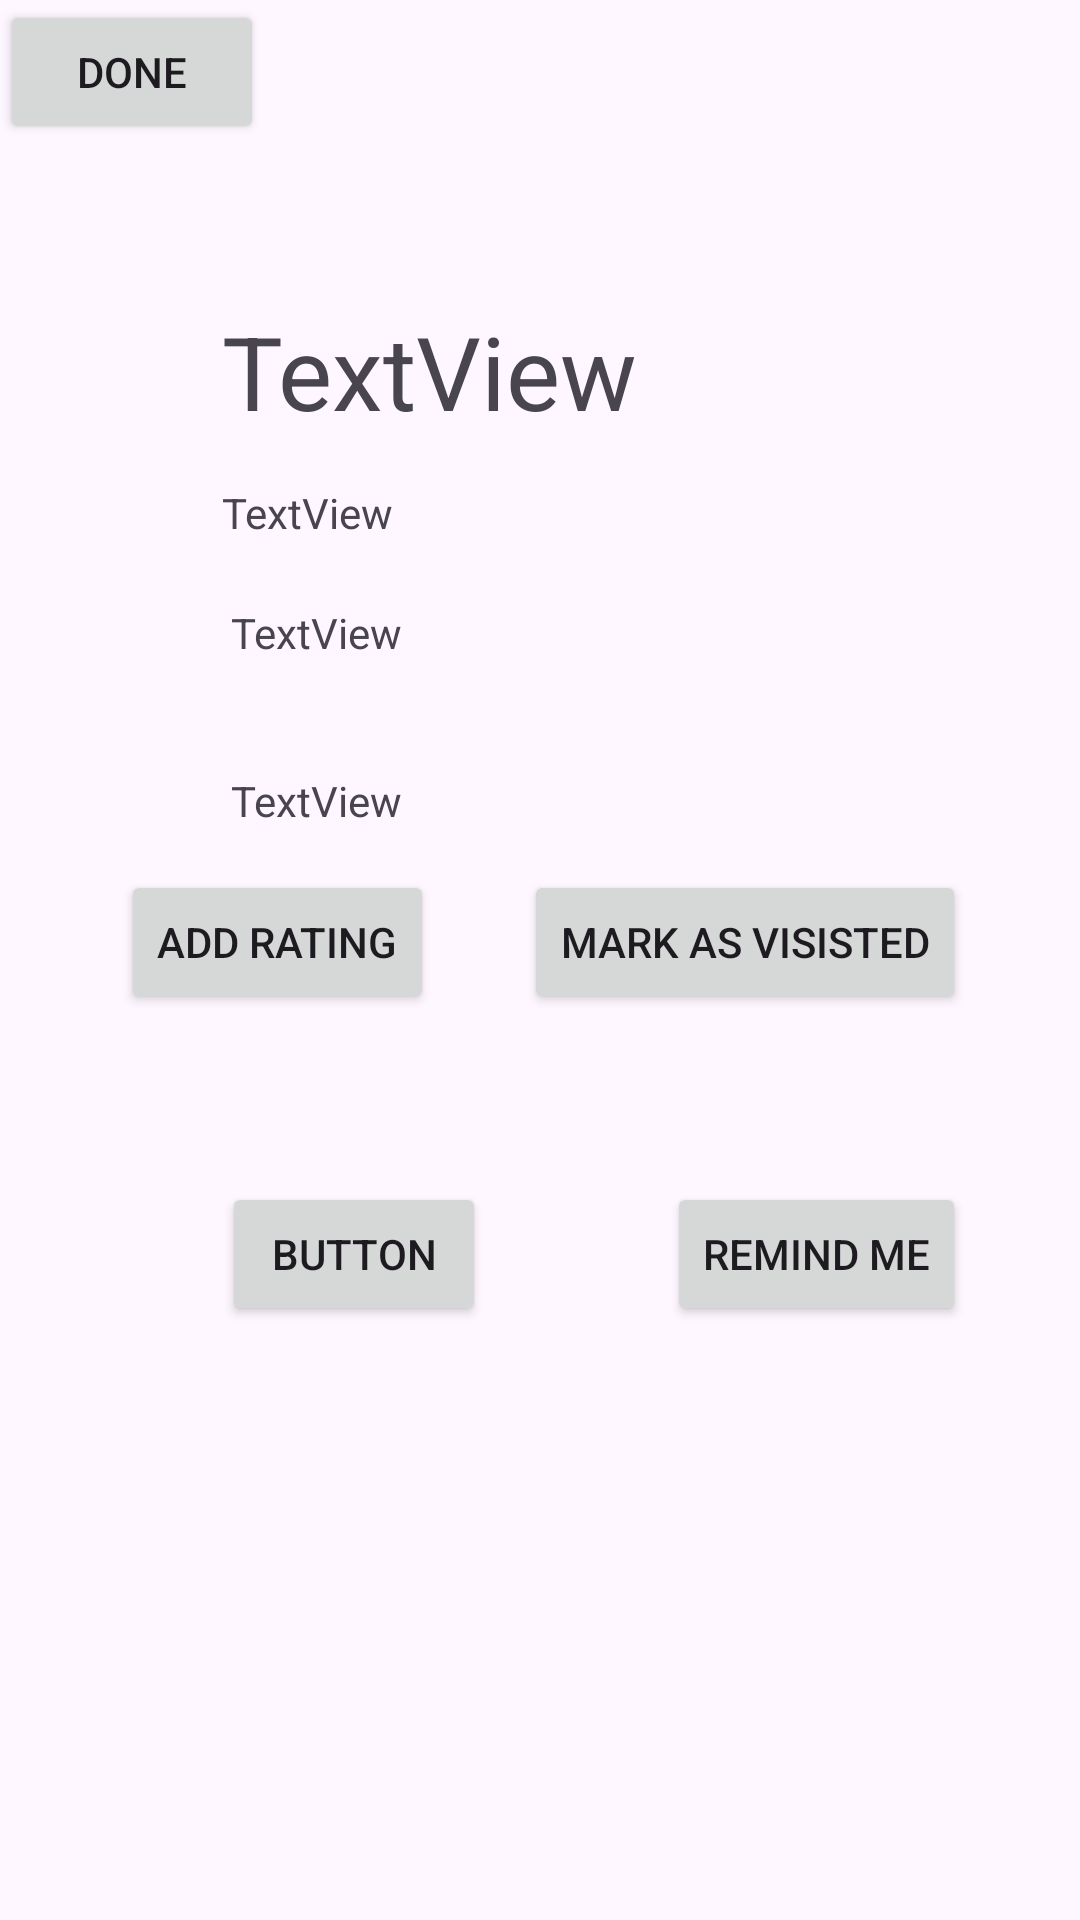

Produce the Android XML layout that renders to this screen, including the resource entries it uses.
<!-- AndroidManifest.xml: application theme Theme.Project6 -->
<!-- res/layout/activity_place_detail.xml -->
<?xml version="1.0" encoding="utf-8"?>
<androidx.constraintlayout.widget.ConstraintLayout xmlns:android="http://schemas.android.com/apk/res/android"
    xmlns:app="http://schemas.android.com/apk/res-auto"
    xmlns:tools="http://schemas.android.com/tools"
    android:layout_width="match_parent"
    android:layout_height="match_parent"
    tools:context=".PlaceDetail">

    <Button
        android:id="@+id/visitedButton"
        android:layout_width="wrap_content"
        android:layout_height="wrap_content"
        android:layout_marginEnd="38dp"
        android:text="Mark as visisted"
        app:layout_constraintBaseline_toBaselineOf="@+id/ratingButton"
        app:layout_constraintEnd_toEndOf="parent" />

    <Button
        android:id="@+id/ratingButton"
        android:layout_width="wrap_content"
        android:layout_height="wrap_content"
        android:layout_marginEnd="30dp"
        android:layout_marginBottom="56dp"
        android:text="Add rating"
        app:layout_constraintBottom_toTopOf="@+id/favoriteButton"
        app:layout_constraintEnd_toStartOf="@+id/visitedButton" />

    <TextView
        android:id="@+id/detailsPlaceAddressTextView"
        android:layout_width="wrap_content"
        android:layout_height="wrap_content"
        android:layout_marginTop="15dp"
        android:text="TextView"
        app:layout_constraintStart_toStartOf="@+id/detailsPlaceNameTextView"
        app:layout_constraintTop_toBottomOf="@+id/detailsPlaceNameTextView" />

    <TextView
        android:id="@+id/detailsPlaceNameTextView"
        android:layout_width="wrap_content"
        android:layout_height="wrap_content"
        android:layout_marginStart="74dp"
        android:layout_marginTop="101dp"
        android:text="TextView"
        android:textAppearance="@style/TextAppearance.AppCompat.Display1"
        app:layout_constraintStart_toStartOf="parent"
        app:layout_constraintTop_toTopOf="parent" />

    <TextView
        android:id="@+id/detailsPlaceDescTextView"
        android:layout_width="wrap_content"
        android:layout_height="wrap_content"
        android:layout_marginStart="3dp"
        android:layout_marginTop="21dp"
        android:text="TextView"
        app:layout_constraintStart_toStartOf="@+id/detailsPlaceAddressTextView"
        app:layout_constraintTop_toBottomOf="@+id/detailsPlaceAddressTextView" />

    <TextView
        android:id="@+id/detailsPlaceRatingTextView"
        android:layout_width="wrap_content"
        android:layout_height="wrap_content"
        android:layout_marginTop="37dp"
        android:text="TextView"
        app:layout_constraintStart_toStartOf="@+id/detailsPlaceDescTextView"
        app:layout_constraintTop_toBottomOf="@+id/detailsPlaceDescTextView" />

    <Button
        android:id="@+id/remindMeButton"
        android:layout_width="wrap_content"
        android:layout_height="wrap_content"
        android:layout_marginEnd="38dp"
        android:text="Remind Me"
        app:layout_constraintBaseline_toBaselineOf="@+id/favoriteButton"
        app:layout_constraintEnd_toEndOf="parent" />

    <Button
        android:id="@+id/favoriteButton"
        android:layout_width="wrap_content"
        android:layout_height="wrap_content"
        android:layout_marginStart="74dp"
        android:layout_marginBottom="198dp"
        android:text="Button"
        app:layout_constraintBottom_toBottomOf="parent"
        app:layout_constraintStart_toStartOf="parent" />

    <Button
        android:id="@+id/backButton"
        android:layout_width="wrap_content"
        android:layout_height="wrap_content"
        android:text="Done"
        tools:layout_editor_absoluteX="160dp"
        tools:layout_editor_absoluteY="609dp" />
</androidx.constraintlayout.widget.ConstraintLayout>
<!-- resources referenced by this layout -->
<resources>
  <style name="Theme.Project6" parent="Base.Theme.Project6" />
  <style name="Base.Theme.Project6" parent="Theme.Material3.DayNight.NoActionBar">
          
          
      </style>
</resources>
